Run: headless pygame with SDL's dummy video driver; simulated clock (each Clock.tick advances the game by its frame time, no real sleeping); random seed 0; keys injected as events and as key.get_pressed() state; mouse plan: one left click at the window centre at the start of phase 2, then a move to the lower-right quarter at the start of phase 3.
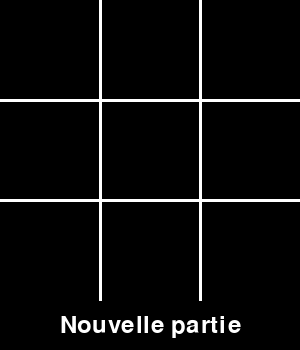
Frame 1 of 4 · flips 1–60 · no input
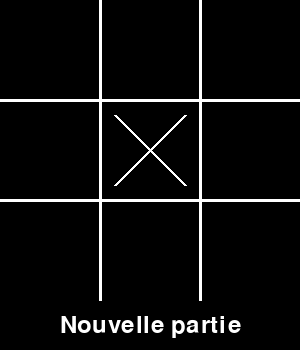
Frame 2 of 4 · flips 61–180 · clicked the window centre · tapped SPACE, RETURN · held RIGHT (→), D
Frame 3 of 4 · flips 181–300 · moved the mouse to the lower-right quarter · held DOWN (↓), S · screen unchanged from frame 2, image omitted
Frame 4 of 4 · flips 301–420 · held LEFT (←), A, UP (↑), W · screen unchanged from frame 3, image omitted

The pygame program that drew these frames:

import pygame
import sys

pygame.init()

NOIR = (255, 255, 255)
BLANC = (0, 0, 0)
BLEU = (0, 0, 255)

LARGEUR_FENETRE = 300
HAUTEUR_FENETRE = 350
TAILLE_CASE = 100
TIC_TAC_TOE = [[None, None, None], [None, None, None], [None, None, None]]
joueur_actuel = 'X'
fenetre = pygame.display.set_mode((LARGEUR_FENETRE, HAUTEUR_FENETRE))
pygame.display.set_caption('Tic Tac Toe')

font = pygame.font.Font(None, 36)

def dessiner_grille():
    fenetre.fill(BLANC)
    for ligne in range(1, 3):
        pygame.draw.line(fenetre, NOIR, (0, ligne * TAILLE_CASE), (LARGEUR_FENETRE, ligne * TAILLE_CASE), 3)
        pygame.draw.line(fenetre, NOIR, (ligne * TAILLE_CASE, 0), (ligne * TAILLE_CASE, HAUTEUR_FENETRE - 50), 3)

def dessiner_symboles():
    for ligne in range(3):
        for colonne in range(3):
            if TIC_TAC_TOE[ligne][colonne] == 'X':
                pygame.draw.line(fenetre, NOIR, (colonne * TAILLE_CASE + 15, ligne * TAILLE_CASE + 15),
                                 (colonne * TAILLE_CASE + TAILLE_CASE - 15, ligne * TAILLE_CASE + TAILLE_CASE - 15), 3)
                pygame.draw.line(fenetre, NOIR, (colonne * TAILLE_CASE + 15, ligne * TAILLE_CASE + TAILLE_CASE - 15),
                                 (colonne * TAILLE_CASE + TAILLE_CASE - 15, ligne * TAILLE_CASE + 15), 3)
            elif TIC_TAC_TOE[ligne][colonne] == 'O':
                pygame.draw.circle(fenetre, NOIR, (int(colonne * TAILLE_CASE + TAILLE_CASE / 2),
                                                   int(ligne * TAILLE_CASE + TAILLE_CASE / 2)), 35, 3)

def verifier_victoire():
    for ligne in range(3):
        if TIC_TAC_TOE[ligne][0] == TIC_TAC_TOE[ligne][1] == TIC_TAC_TOE[ligne][2] and TIC_TAC_TOE[ligne][0] is not None:
            return TIC_TAC_TOE[ligne][0]
    for colonne in range(3):
        if TIC_TAC_TOE[0][colonne] == TIC_TAC_TOE[1][colonne] == TIC_TAC_TOE[2][colonne] and TIC_TAC_TOE[0][colonne] is not None:
            return TIC_TAC_TOE[0][colonne]
    if TIC_TAC_TOE[0][0] == TIC_TAC_TOE[1][1] == TIC_TAC_TOE[2][2] and TIC_TAC_TOE[0][0] is not None:
        return TIC_TAC_TOE[0][0]
    if TIC_TAC_TOE[0][2] == TIC_TAC_TOE[1][1] == TIC_TAC_TOE[2][0] and TIC_TAC_TOE[0][2] is not None:
        return TIC_TAC_TOE[0][2]
    for ligne in range(3):
        for colonne in range(3):
            if TIC_TAC_TOE[ligne][colonne] is None:
                return None
    return 'Match nul'

def afficher_bouton_nouvelle_partie():
    texte_bouton = font.render('Nouvelle partie', True, NOIR)
    texte_rect = texte_bouton.get_rect(center=(LARGEUR_FENETRE // 2, HAUTEUR_FENETRE - 25))
    fenetre.blit(texte_bouton, texte_rect)
    return texte_rect

while True:
    fenetre.fill(BLANC)  

    for event in pygame.event.get():
        if event.type == pygame.QUIT:
            pygame.quit()
            sys.exit()
        elif event.type == pygame.MOUSEBUTTONDOWN:
            x, y = pygame.mouse.get_pos()
            bouton_nouvelle_partie = afficher_bouton_nouvelle_partie()  
            if bouton_nouvelle_partie.collidepoint(x, y):
                TIC_TAC_TOE = [[None, None, None], [None, None, None], [None, None, None]]
                joueur_actuel = 'X'
            elif verifier_victoire() is None:
                ligne = y // TAILLE_CASE
                colonne = x // TAILLE_CASE
                if TIC_TAC_TOE[ligne][colonne] is None:
                    TIC_TAC_TOE[ligne][colonne] = joueur_actuel
                    if joueur_actuel == 'X':
                        joueur_actuel = 'O'
                    else:
                        joueur_actuel = 'X'

    dessiner_grille()
    dessiner_symboles()

    texte_bouton = font.render('Nouvelle partie', True, NOIR)
    texte_rect = texte_bouton.get_rect(center=(LARGEUR_FENETRE // 2, HAUTEUR_FENETRE - 25))
    fenetre.blit(texte_bouton, texte_rect)

    if verifier_victoire() is not None:
        victoire = verifier_victoire()
        texte = font.render(f'{victoire} a gagné!', True, BLEU)
        texte_rect = texte.get_rect(center=(LARGEUR_FENETRE // 2, HAUTEUR_FENETRE // 2))
        fenetre.blit(texte, texte_rect)

    pygame.display.flip()
